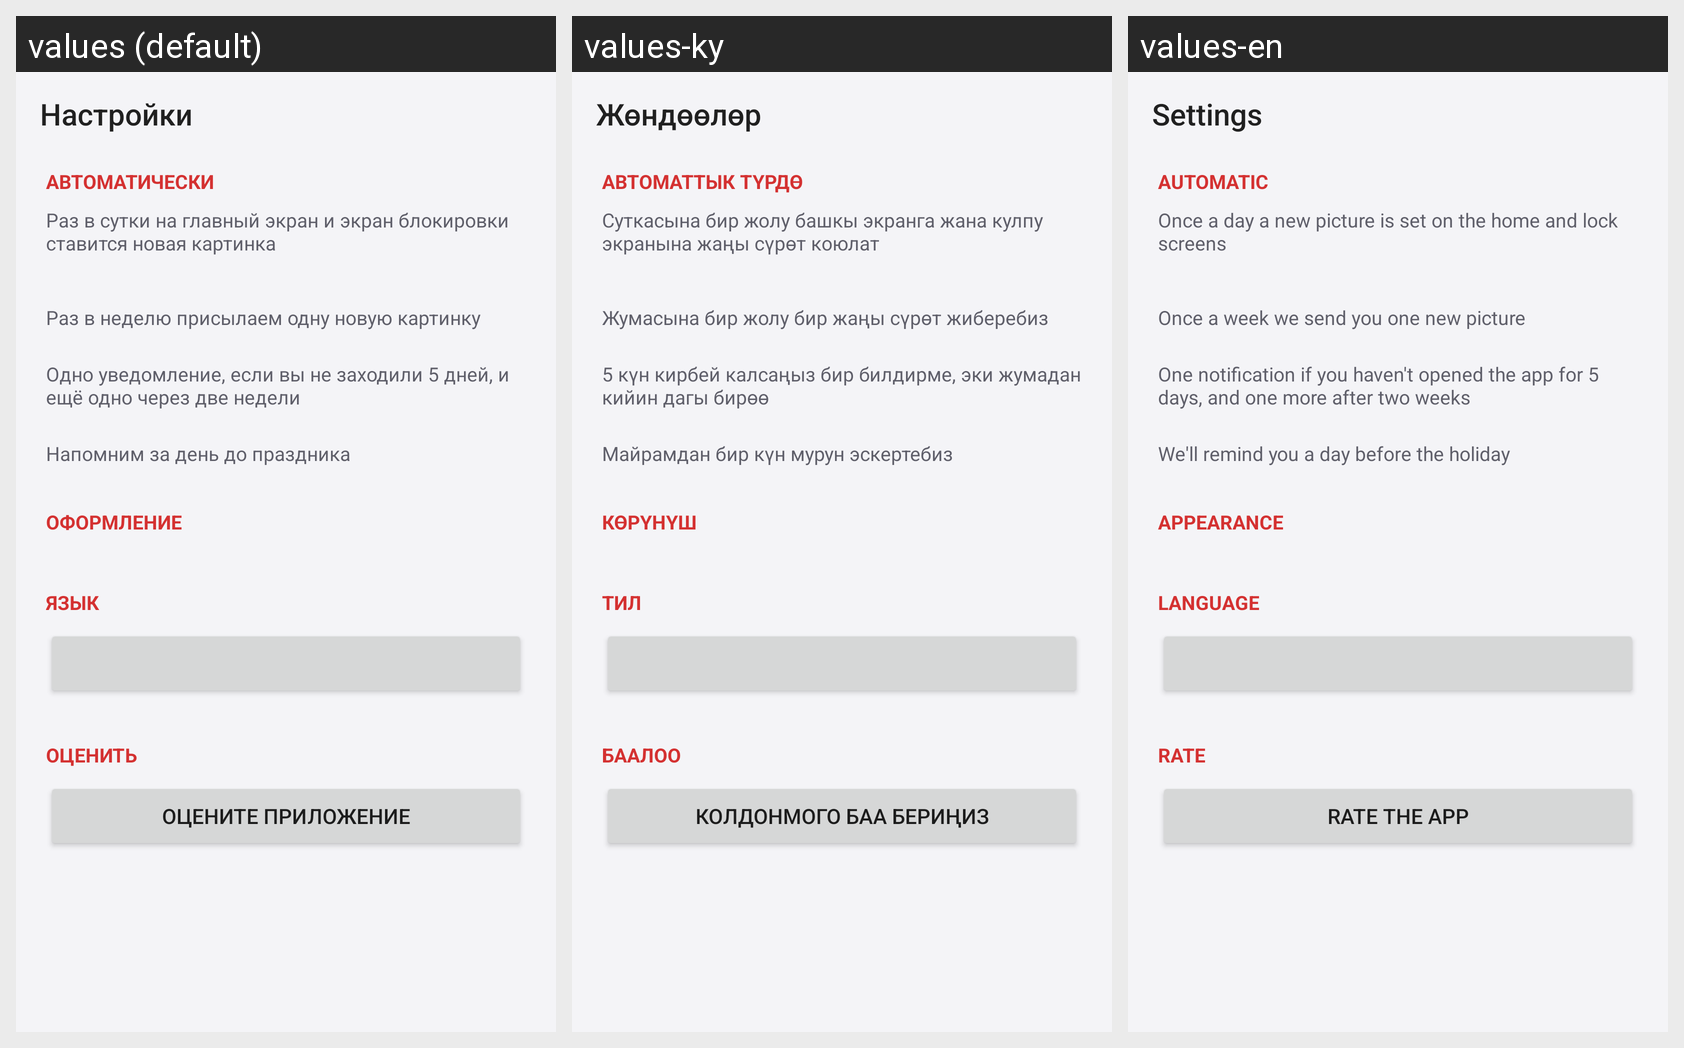

Here is an Android app screen in its default locale and in the app's own translations. Write out the translated-string differences for the strings that appear on this screen.
Android screen res/layout/settings.xml rendered under 3 locales, left to right: values (default), values-ky, values-en. Device: Nexus 5 (rendered at 1080×1920; each locale shown at half size, 540×960, under a caption strip naming it); theme AppTheme.
Strings drawn on this screen, with the default value and each locale's value (text and hints the layout hard-codes, and strings that could not be matched under every locale, appear in the picture but are not listed):

action_settings
  values: Настройки
  values-ky: Жөндөөлөр
  values-en: Settings

settings_section_auto
  values: Автоматически
  values-ky: Автоматтык түрдө
  values-en: Automatic

settings_auto_wallpaper_hint
  values: Раз в сутки на главный экран и экран блокировки ставится новая картинка
  values-ky: Суткасына бир жолу башкы экранга жана кулпу экранына жаңы сүрөт коюлат
  values-en: Once a day a new picture is set on the home and lock screens

settings_weekly_hint
  values: Раз в неделю присылаем одну новую картинку
  values-ky: Жумасына бир жолу бир жаңы сүрөт жиберебиз
  values-en: Once a week we send you one new picture

settings_reminder_hint
  values: Одно уведомление, если вы не заходили 5 дней, и ещё одно через две недели
  values-ky: 5 күн кирбей калсаңыз бир билдирме, эки жумадан кийин дагы бирөө
  values-en: One notification if you haven't opened the app for 5 days, and one more after two weeks

settings_holidays_hint
  values: Напомним за день до праздника
  values-ky: Майрамдан бир күн мурун эскертебиз
  values-en: We'll remind you a day before the holiday

settings_section_theme
  values: Оформление
  values-ky: Көрүнүш
  values-en: Appearance

settings_section_language
  values: Язык
  values-ky: Тил
  values-en: Language

settings_section_rate
  values: Оценить
  values-ky: Баалоо
  values-en: Rate

settings_rate
  values: Оцените приложение
  values-ky: Колдонмого баа бериңиз
  values-en: Rate the app
